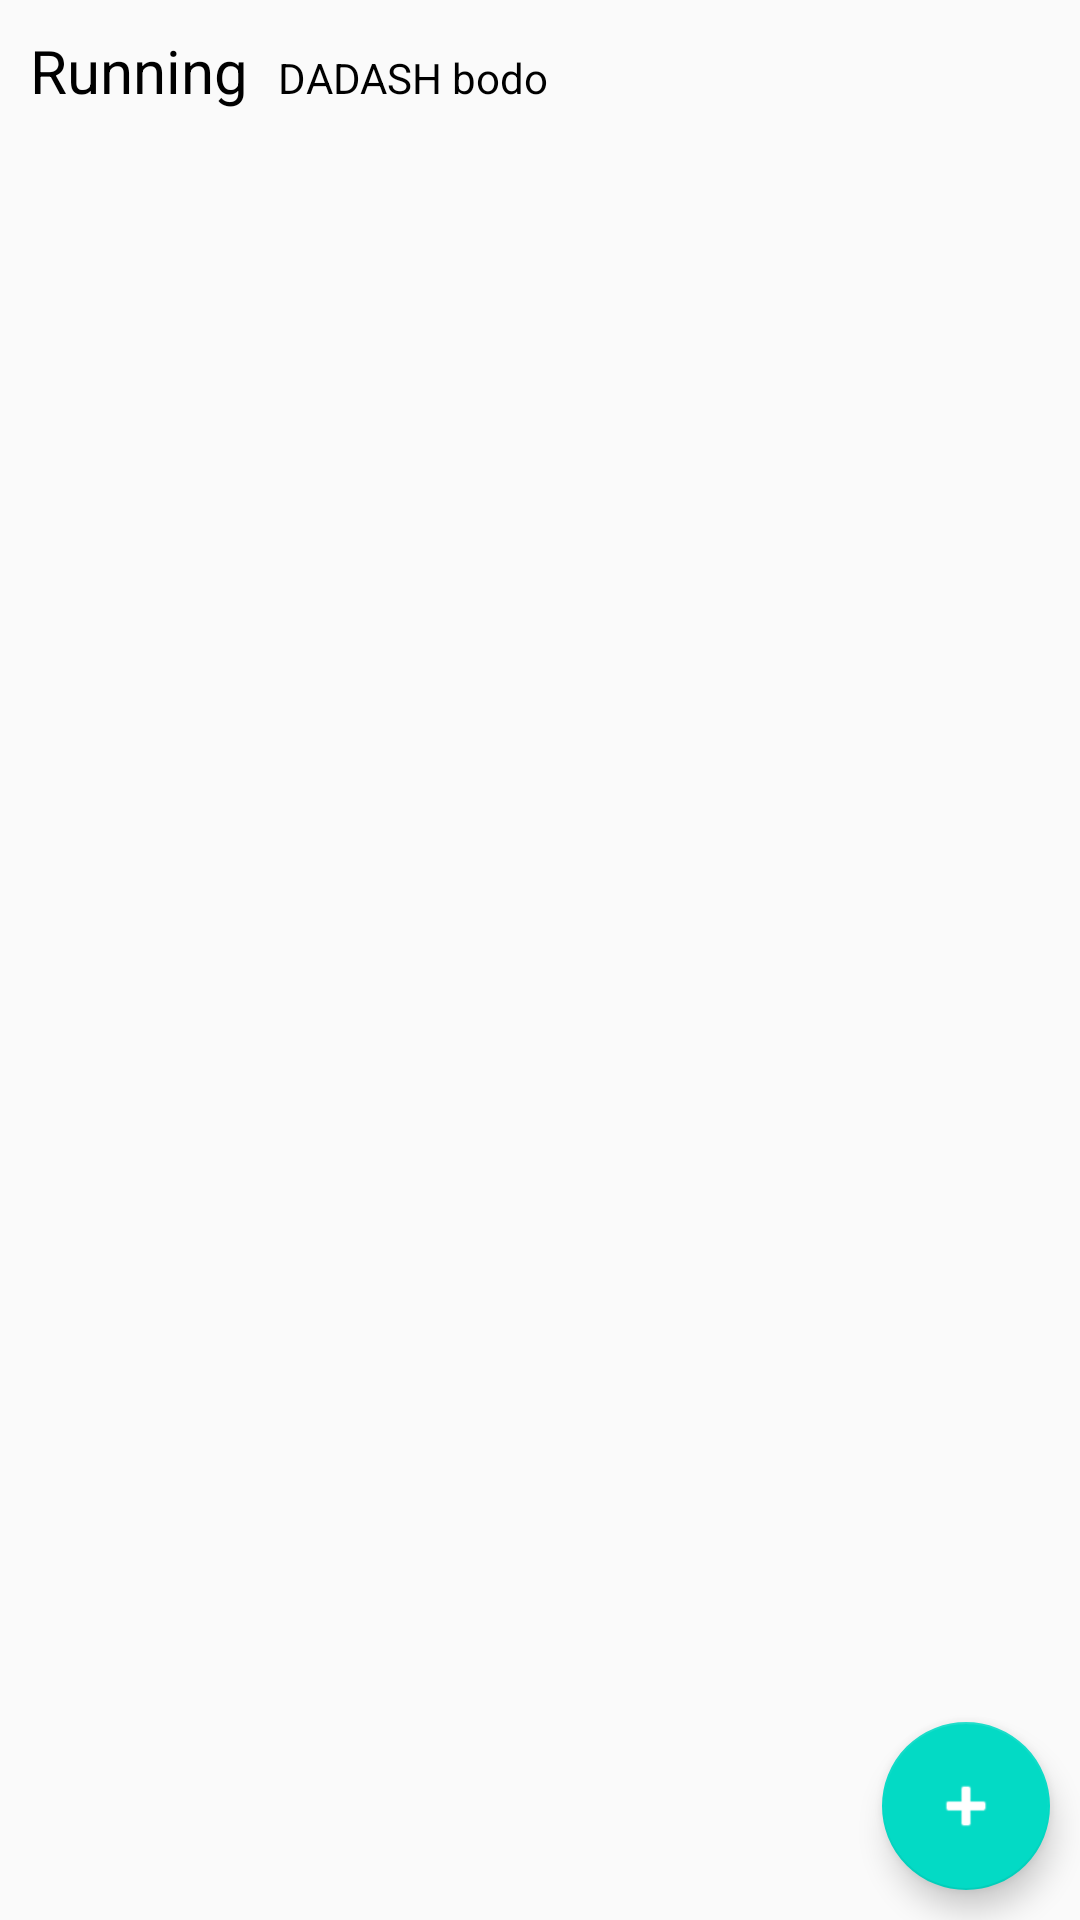

Layout XML and referenced resources for this Android screen:
<!-- AndroidManifest.xml: application theme AppTheme -->
<!-- res/layout/activity_main.xml -->
<?xml version="1.0" encoding="utf-8"?>
<android.support.design.widget.CoordinatorLayout xmlns:android="http://schemas.android.com/apk/res/android"
    xmlns:tools="http://schemas.android.com/tools"
    android:layout_width="match_parent"
    android:layout_height="match_parent"
    tools:context="rubix.com.khepel.MainActivity">

    <LinearLayout
        android:clickable="true"
        android:layout_width="match_parent"
        android:layout_height="wrap_content"
        android:orientation="vertical">

        <LinearLayout
            android:layout_width="match_parent"
            android:layout_height="140dp"
            android:orientation="horizontal"
            android:padding="10dp"
            android:onClick="viewTask"
            android:tag="5">

            <TextView
                android:layout_width="wrap_content"
                android:layout_height="wrap_content"
                android:text="Running"
                android:textSize="20dp"
                android:textColor="#000"
                android:layout_marginRight="10dp" />

            <TextView
                android:layout_width="wrap_content"
                android:layout_height="wrap_content"
                android:text="DADASH bodo"
                android:textColor="#000"/>

        </LinearLayout>


    </LinearLayout>

    <RelativeLayout
        android:layout_width="match_parent"
        android:layout_height="match_parent"
        android:gravity="bottom|right">

        <android.support.design.widget.FloatingActionButton
            android:id="@+id/fab"
            android:layout_width="wrap_content"
            android:layout_height="wrap_content"
            android:onClick="defineGoal"
            android:layout_margin="10dp"
            android:src="@android:drawable/ic_input_add"
            android:tint="#fff" />

    </RelativeLayout>

</android.support.design.widget.CoordinatorLayout>
<!-- resources referenced by this layout -->
<resources>
  <style name="AppTheme" parent="Theme.AppCompat.Light.DarkActionBar">
          
          <item name="colorPrimary">@color/colorPrimary</item>
          <item name="colorPrimaryDark">@color/colorPrimaryDark</item>
          <item name="colorAccent">@color/colorAccent</item>
          <item name="android:selectableItemBackground">@color/colorPrimary</item>
      </style>
  <!-- not gathered from this repository: default colours our renderer supplied (Android Studio template values) -->
  <color name="colorPrimary">#FF6200EE</color>
  <color name="colorPrimaryDark">#FF3700B3</color>
  <color name="colorAccent">#FF03DAC5</color>
</resources>
